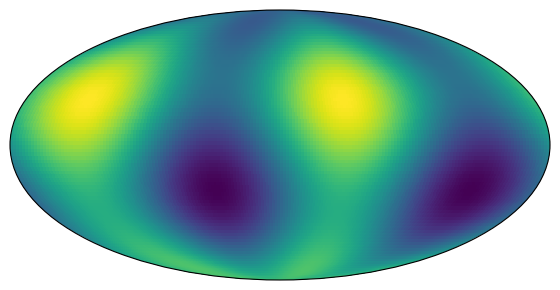

The script that saved this image:
"""Reference render for tests/sky_projection.rs: matplotlib's Mollweide
pcolormesh.

A 2° longitude/latitude grid (180 x 90 cells) of a smooth field drawn with
viridis on a projection="mollweide" axes filling a 600x300 px figure's
[0.05, 0.05, 0.9, 0.9] rect, tick labels and grid off. The whole canvas is
written to sky_mollweide_mesh.png (RGB).

Regenerate with a working matplotlib:
    python -I sky_mollweide_mpl.py
"""
import matplotlib

matplotlib.use("agg")
import matplotlib.image as mimage
import matplotlib.pyplot as plt
import numpy as np

lon = np.radians(np.arange(-180, 181, 2))
lat = np.radians(np.arange(-90, 91, 2))
clon = 0.5 * (lon[:-1] + lon[1:])
clat = 0.5 * (lat[:-1] + lat[1:])
c = np.sin(2 * clon)[None, :] * np.cos(clat)[:, None] + 0.5 * np.sin(3 * clat)[:, None]

fig = plt.figure(figsize=(6, 3), dpi=100)
ax = fig.add_axes([0.05, 0.05, 0.9, 0.9], projection="mollweide")
ax.pcolormesh(lon, lat, c, cmap="viridis")
ax.set_xticklabels([])
ax.set_yticklabels([])
ax.grid(False)
fig.canvas.draw()
rgba = np.asarray(fig.canvas.buffer_rgba())
plt.close(fig)
mimage.imsave("sky_mollweide_mesh.png", rgba[:, :, :3].copy())
print("matplotlib", matplotlib.__version__)
